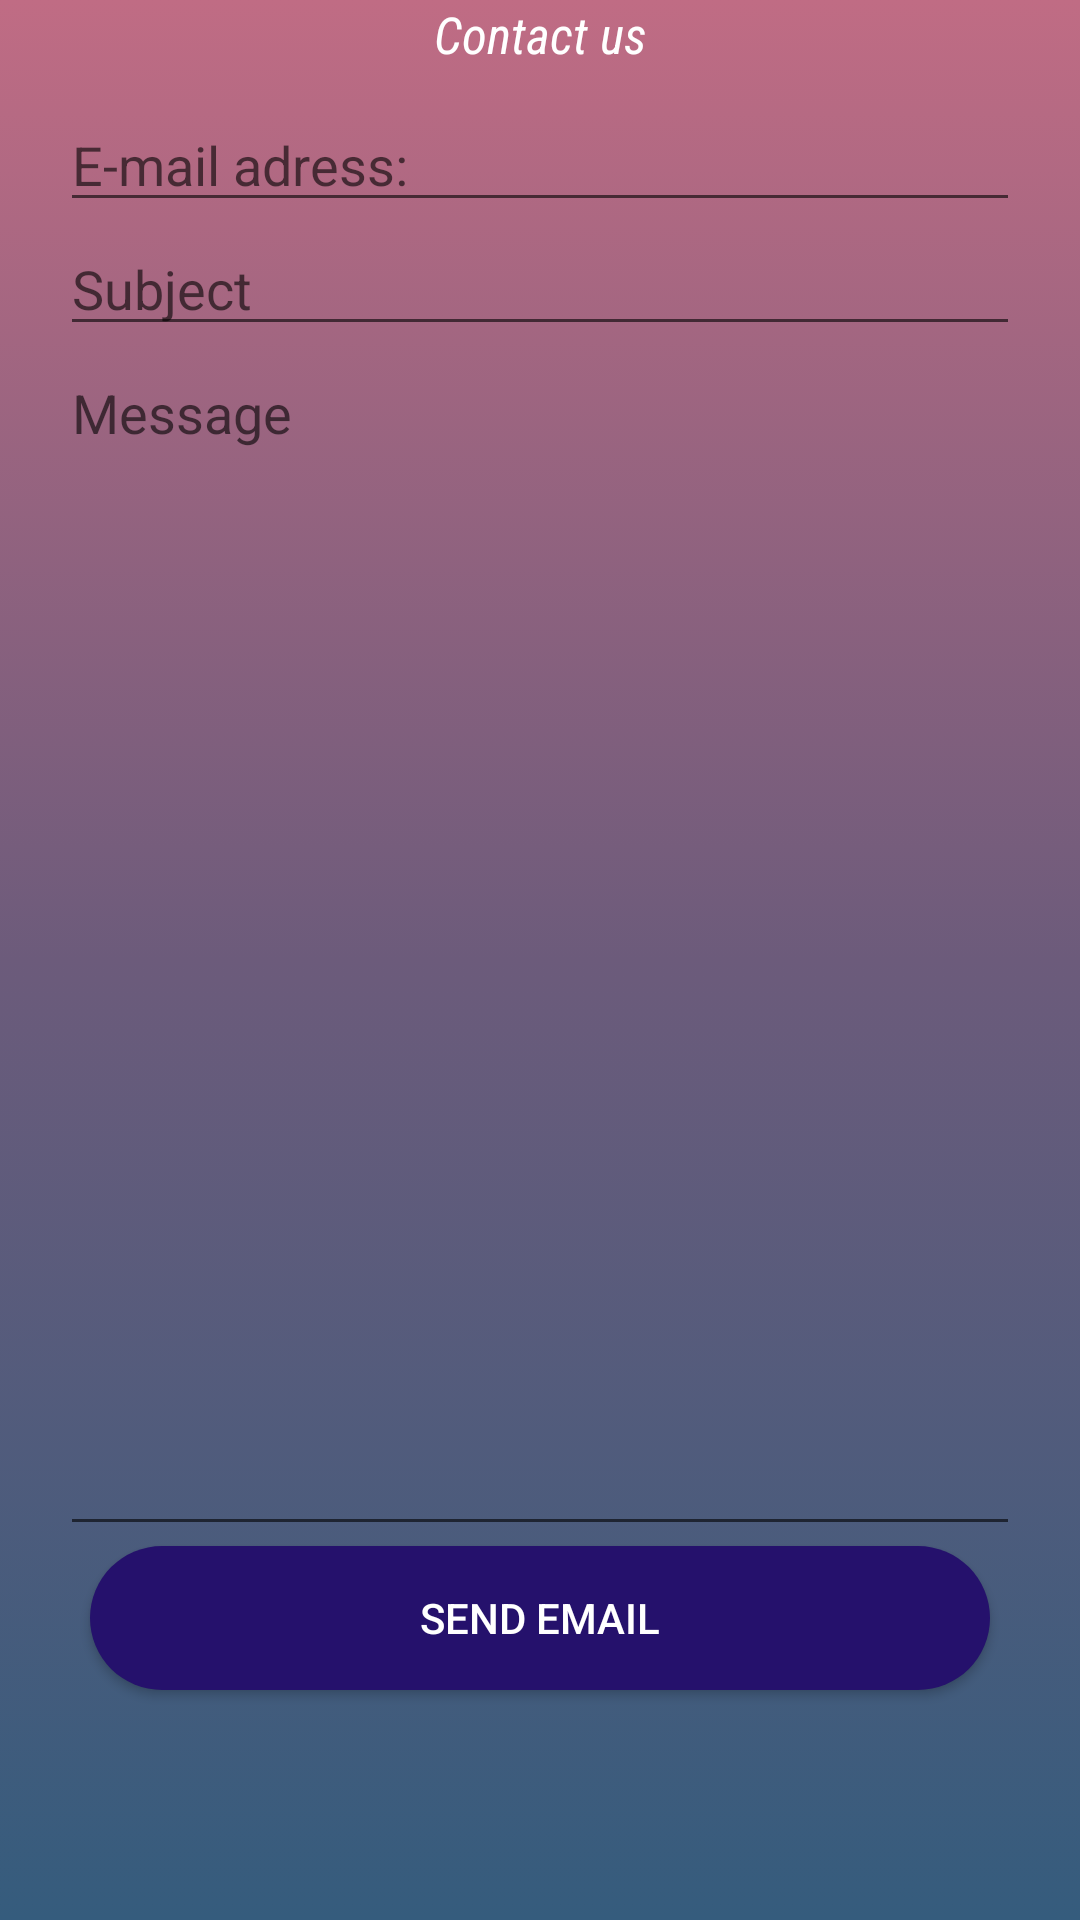

The Android layout XML behind this screen, and the referenced resources:
<!-- AndroidManifest.xml: application theme AppTheme -->
<!-- res/layout/activity_contact.xml -->
<?xml version="1.0" encoding="utf-8"?>
<ScrollView xmlns:android="http://schemas.android.com/apk/res/android"
    xmlns:app="http://schemas.android.com/apk/res-auto"
    xmlns:tools="http://schemas.android.com/tools"
    android:layout_width="fill_parent"
    android:layout_height="fill_parent"
    android:fillViewport="true"
    android:orientation="vertical" >
<LinearLayout
    android:layout_width="match_parent"
    android:layout_height="match_parent"
    android:paddingLeft="20dp"
    android:paddingRight="20dp"
    android:orientation="vertical"
    android:background="@drawable/gradient_background"
    tools:context=".ContactActivity">

    <TextView
        android:id="@+id/tvContact"
        style="@style/TextviewTitle"
        android:layout_width="match_parent"
        android:layout_height="wrap_content"
        android:paddingBottom="10dp"
        android:text="@string/contact_us" />

    <EditText
        android:id="@+id/EditTextToMail"
        android:layout_width="match_parent"
        android:layout_height="wrap_content"
        android:hint="@string/e_mail_adress" />

    <EditText
        android:id="@+id/EditTextSubiectMail"
        android:layout_width="match_parent"
        android:layout_height="wrap_content"
        android:hint="@string/mail_subject" />

    <EditText
        android:id="@+id/EditTextMesajMail"
        android:layout_width="match_parent"
        android:layout_height="400dp"
        android:gravity="top"
        android:hint="@string/mail_message" />

    <Button
        android:id="@+id/btnSendEmail"
        android:textColor="@color/white"
        android:background="@drawable/rounded_corners"
        android:drawableRight="@drawable/ic_baseline_send_24"
        android:layout_gravity="center_horizontal"
        android:padding="10dp"
        android:layout_width="300dp"
        android:layout_height="wrap_content"
        android:text="@string/send_email" />
</LinearLayout>
</ScrollView>
<!-- resources referenced by this layout -->
<resources>
  <color name="white">#FFFFFF</color>
  <!-- drawable gradient_background (drawable) -->
  <?xml version="1.0" encoding="utf-8"?>
  <selector xmlns:android="http://schemas.android.com/apk/res/android">
      <item>
          <shape>
              <gradient
              android:startColor="@color/startColor"
              android:centerColor="@color/centerColor"
              android:endColor="@color/stopColor"
              android:angle="90"/>
          </shape>
      </item>
  
  </selector>
  <!-- drawable rounded_corners (drawable) -->
  <?xml version="1.0" encoding="utf-8"?>
  <shape xmlns:android="http://schemas.android.com/apk/res/android">
      <corners android:radius="24dp" />
      <solid android:color="@color/darkPurple"/>
  </shape>
  <string name="contact_us">Contact us</string>
  <string name="e_mail_adress">E-mail adress:</string>
  <string name="mail_message">Message</string>
  <string name="mail_subject">Subject</string>
  <string name="send_email">Send email</string>
  <style name="TextviewTitle" parent="@android:style/Widget.TextView">
          <item name="android:textColor">@android:color/background_light</item>
          <item name="android:textStyle">italic</item>
          <item name="android:textSize">17dp</item>
          <item name="android:gravity">center_horizontal</item>
          <item name="android:fontFamily">sans-serif-condensed</item>
      </style>
  <style name="AppTheme" parent="Theme.AppCompat.Light.DarkActionBar">
          
          <item name="colorPrimary">@color/darkPurple</item>
          <item name="colorPrimaryDark">@color/colorPrimaryDark</item>
          <item name="colorAccent">@color/colorAccent</item>
  
      </style>
  <color name="startColor">#355C7D</color>
  <color name="centerColor">#6C5B7B</color>
  <color name="stopColor">#C06C84</color>
  <color name="darkPurple">#25116C</color>
  <color name="colorPrimaryDark">#3700B3</color>
  <color name="colorAccent">#25116C</color>
</resources>
